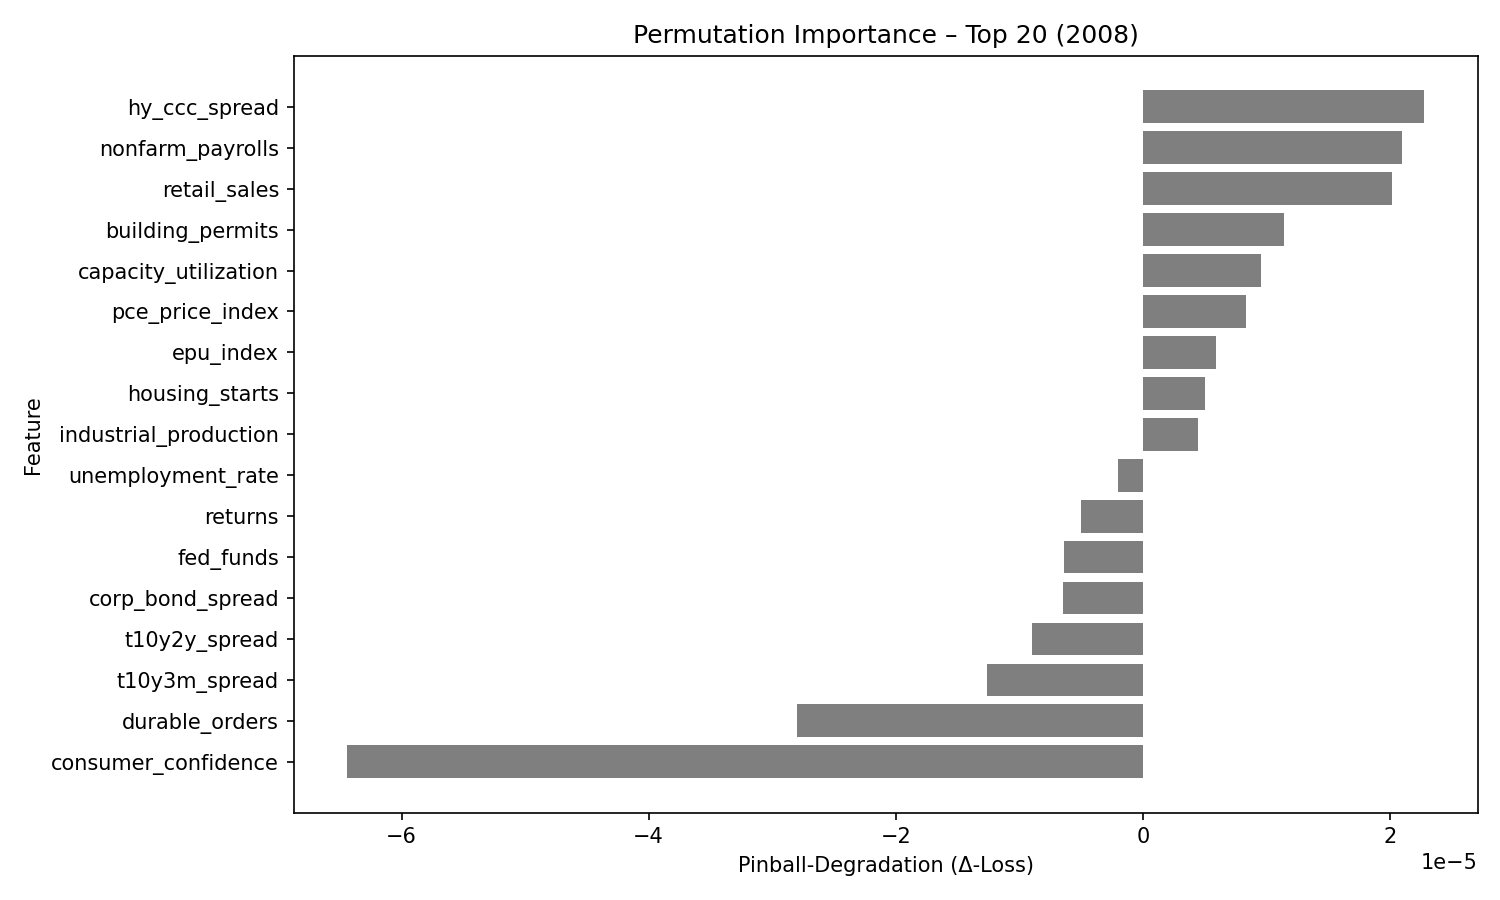

Values plotted in this chart, from the file beside it:
feature, pinball_degradation
hy_ccc_spread, 2.271682e-05
nonfarm_payrolls, 2.099108e-05
retail_sales, 2.0123087e-05
building_permits, 1.1426397e-05
capacity_utilization, 9.545125e-06
pce_price_index, 8.364208e-06
epu_index, 5.878508e-06
housing_starts, 5.0272793e-06
industrial_production, 4.431233e-06
unemployment_rate, -2.0256266e-06
returns, -4.9965456e-06
fed_funds, -6.4279884e-06
corp_bond_spread, -6.493181e-06
t10y2y_spread, -8.983538e-06
t10y3m_spread, -1.26557425e-05
durable_orders, -2.799835e-05
consumer_confidence, -6.4373016e-05
